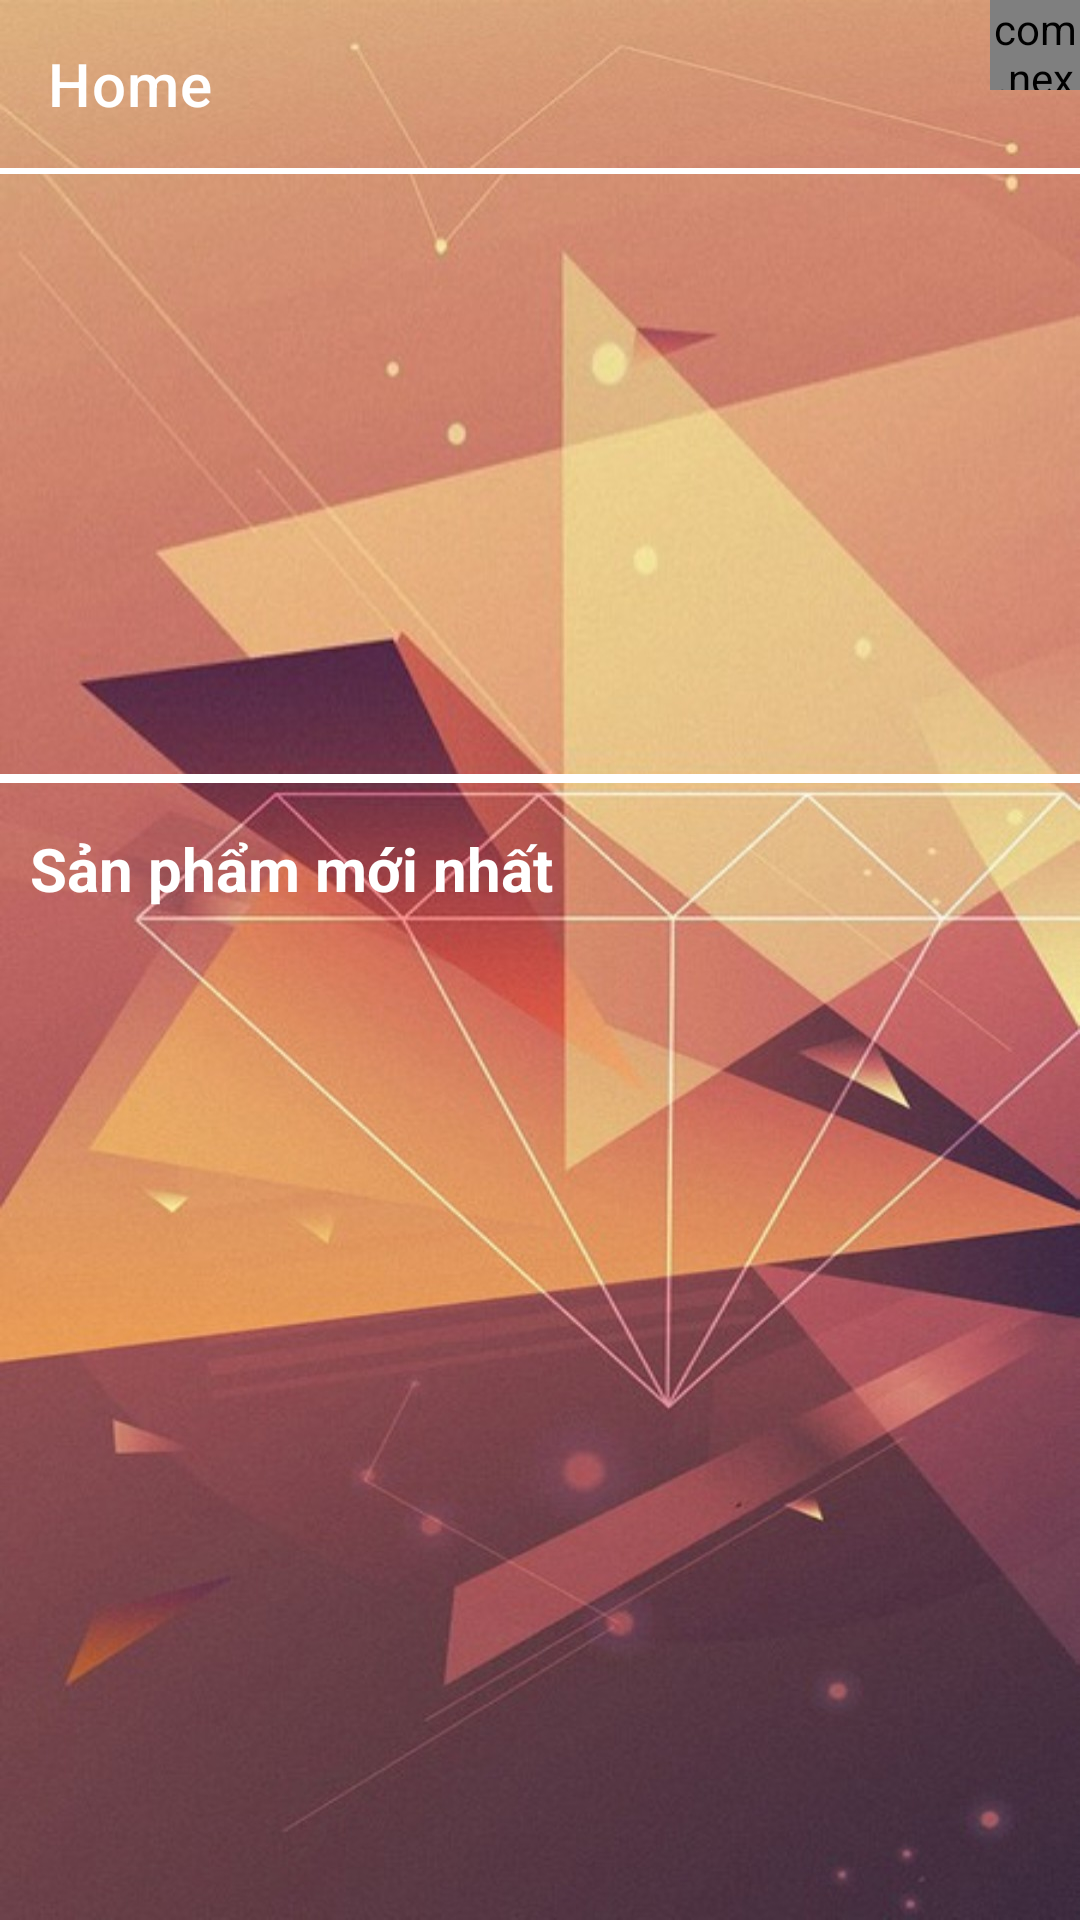

This screen was rendered from an Android layout file. Write that file and the resources it references.
<!-- AndroidManifest.xml: application theme Theme.App -->
<!-- res/layout/activity_main2.xml -->
<?xml version="1.0" encoding="utf-8"?>
<androidx.constraintlayout.widget.ConstraintLayout xmlns:android="http://schemas.android.com/apk/res/android"
    xmlns:app="http://schemas.android.com/apk/res-auto"
    xmlns:tools="http://schemas.android.com/tools"
    android:layout_width="match_parent"
    android:layout_height="match_parent"
    tools:context=".Activity.MainActivity2">
    <androidx.drawerlayout.widget.DrawerLayout
        android:id="@+id/drawerLayout"
        android:layout_width="match_parent"
        android:layout_height="match_parent">
        <LinearLayout
            android:orientation="vertical"
            android:layout_width="match_parent"
            android:layout_height="match_parent">

            <androidx.appcompat.widget.Toolbar
                android:id="@+id/toolBarmanhinhchinh"
                android:layout_width="match_parent"
                android:textAlignment="textEnd"
                android:layout_height="?attr/actionBarSize"
                android:background="@drawable/img_top"
                app:titleTextColor="@color/white"
                app:title="Home">
                <FrameLayout
                    android:id="@+id/framegiohang"
                    android:layout_gravity="right"
                    android:layout_width="55dp"
                    android:layout_height="?actionBarSize">
                    <com.nex3z.notificationbadge.NotificationBadge
                        android:id="@+id/menu_sl_dienthoai"
                        android:layout_gravity="top|right"

                        android:layout_width="30dp"
                        android:layout_height="30dp"/>
                    <ImageView
                        android:src="@drawable/ic_cart"
                        android:layout_marginTop="10dp"
                        android:layout_width="35dp"
                        android:layout_height="35dp"/>
                </FrameLayout>
            </androidx.appcompat.widget.Toolbar>
            <androidx.appcompat.widget.Toolbar
                android:layout_width="match_parent"
                android:layout_height="2dp"
                android:background="@color/white"
                app:layout_constraintTop_toBottomOf="@+id/toolBarmanhinhchinh"
                app:layout_constraintBottom_toTopOf="@+id/viewFlipper">
            </androidx.appcompat.widget.Toolbar>
            <ViewFlipper
                android:id="@+id/viewFlipper"
                android:background="@drawable/img_center"
                android:layout_width="match_parent"
                android:layout_height="200dp">

            </ViewFlipper>

            <androidx.appcompat.widget.Toolbar
                android:layout_width="match_parent"
                android:layout_height="3dp"
                android:background="@color/white"
                app:layout_constraintTop_toBottomOf="@+id/viewFlipper"
                app:layout_constraintBottom_toTopOf="@+id/recycleviewww">
            </androidx.appcompat.widget.Toolbar>

            <LinearLayout
                android:id="@+id/recycleviewww"
                android:background="@drawable/img_bot"
                android:orientation="vertical"
                android:layout_width="match_parent"
                android:layout_height="match_parent">
                <TextView
                    android:textSize="20sp"
                    android:layout_marginLeft="10dp"
                    android:textStyle="bold"
                    android:textColor="@color/white"
                    android:layout_marginTop="15dp"
                    android:text="Sản phẩm mới nhất"
                    android:layout_width="wrap_content"
                    android:layout_height="wrap_content" />
                <androidx.recyclerview.widget.RecyclerView
                    android:id="@+id/recycleView"
                    android:layout_marginTop="10dp"
                    android:layout_marginLeft="5dp"
                    android:layout_width="match_parent"
                    android:layout_height="match_parent">

                </androidx.recyclerview.widget.RecyclerView>
            </LinearLayout>
        </LinearLayout>
        <com.google.android.material.navigation.NavigationView
            android:id="@+id/navigationView"
            android:layout_gravity="start"
            android:layout_width="match_parent"
            android:layout_height="match_parent">
            <ListView
                android:layout_marginTop="10dp"
                android:id="@+id/listViewmanhinhchinh"
                android:layout_width="wrap_content"
                android:layout_height="wrap_content"/>

        </com.google.android.material.navigation.NavigationView>
    </androidx.drawerlayout.widget.DrawerLayout>
</androidx.constraintlayout.widget.ConstraintLayout>
<!-- resources referenced by this layout -->
<resources>
  <!-- drawable img_bot: jpg bitmap (drawable-mdpi, 147857 bytes) -->
  <!-- drawable img_center: jpg bitmap (drawable-mdpi, 52479 bytes) -->
  <!-- drawable img_top: jpg bitmap (drawable-mdpi, 19175 bytes) -->
  <style name="Theme.App" parent="Theme.MaterialComponents.DayNight.NoActionBar">
          
          <item name="colorPrimary">@color/teal_700</item>
          <item name="colorPrimaryVariant">@color/teal_700</item>
          <item name="colorOnPrimary">@color/teal_700</item>
          
          <item name="colorSecondary">@color/teal_200</item>
          <item name="colorSecondaryVariant">@color/teal_700</item>
          <item name="colorOnSecondary">@color/black</item>
          
          <item name="android:statusBarColor" tools:targetApi="l">?attr/colorPrimaryVariant</item>
          
      </style>
  <!-- not gathered from this repository: default colours our renderer supplied (Android Studio template values) -->
  <color name="teal_200">#FF03DAC5</color>
  <color name="teal_700">#FF018786</color>
  <color name="black">#FF000000</color>
  <color name="white">#FFFFFFFF</color>
</resources>
